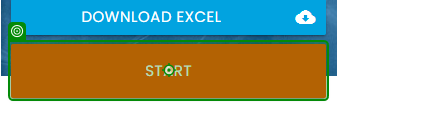
Workflow: Main

Step 1: click on the button in window 'Rpa Challenge' (chrome.exe)

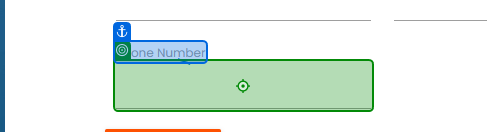
Step 2: type "[CurrentRow("Phone Number").ToString]" into the text box in window 'Rpa Challenge' (chrome.exe)

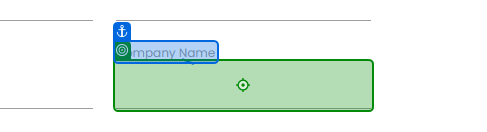
Step 3: type "[CurrentRow("Company Name").ToString]" into the text box '9Na95' in window 'Rpa Challenge' (chrome.exe)

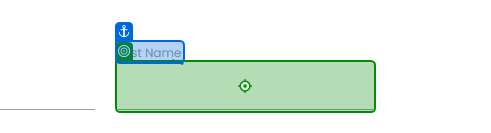
Step 4: type "[CurrentRow("First Name").ToString]" into the text box 'h9qgk' in window 'Rpa Challenge' (chrome.exe)

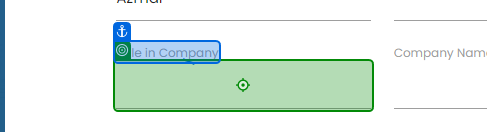
Step 5: type "[CurrentRow("Role in Company").ToString]" into the text box 'I2hcQ' in window 'Rpa Challenge' (chrome.exe)

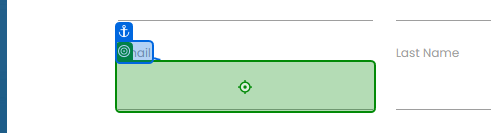
Step 6: type "[CurrentRow("Email").ToString]" into the text box 'Li2y8' in window 'Rpa Challenge' (chrome.exe)

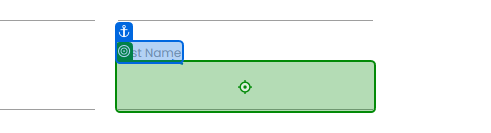
Step 7: type "[CurrentRow("Last Name").ToString]" into the text box in window 'Rpa Challenge' (chrome.exe)

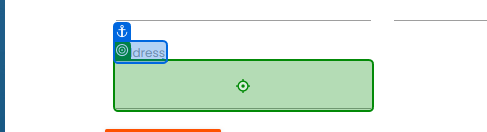
Step 8: type "[CurrentRow("Address").ToString]" into the text box 'LP8iT' in window 'Rpa Challenge' (chrome.exe)

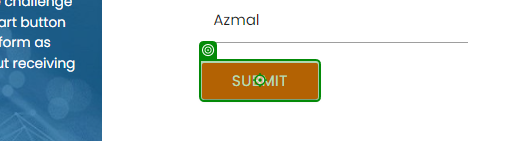
Step 9: click on the text box in window 'Rpa Challenge' (chrome.exe)
